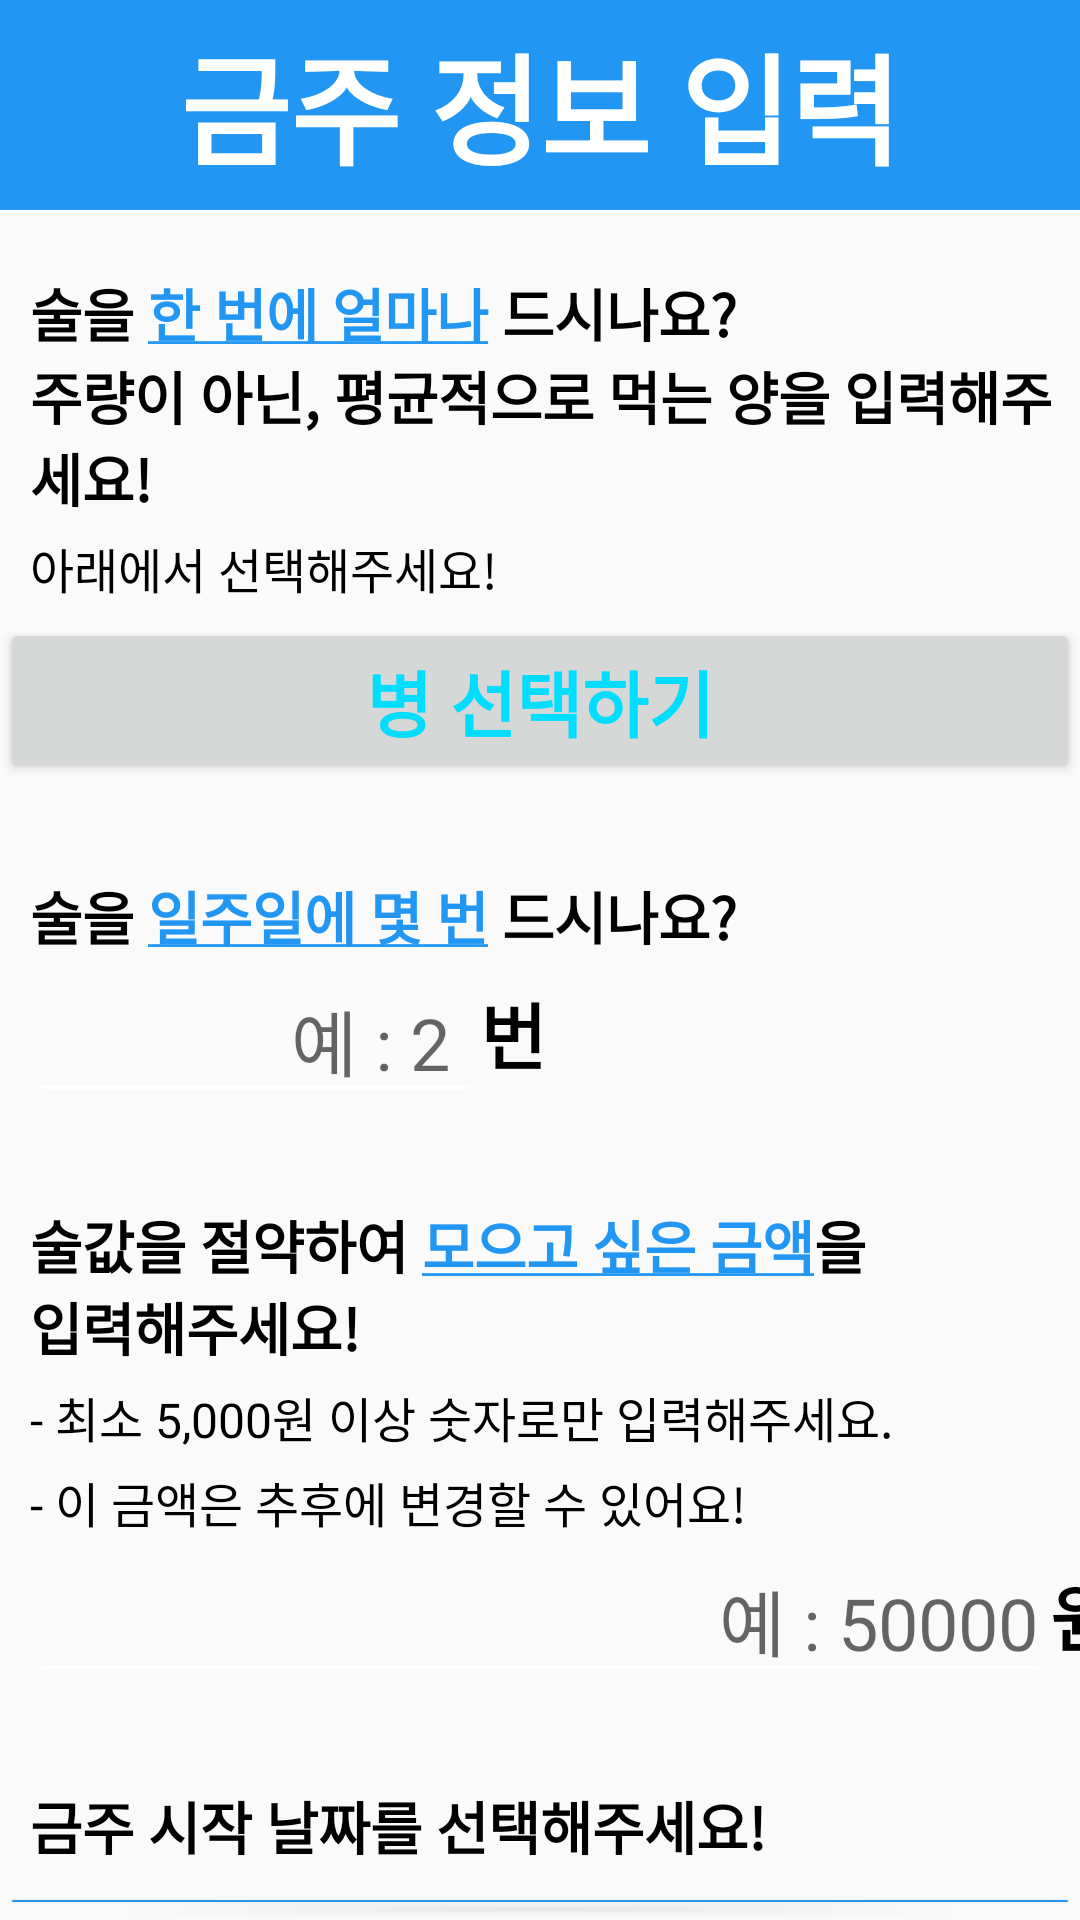

Write the Android layout XML for this screen, with the resource values it uses.
<!-- AndroidManifest.xml: application theme Theme.StopKing_project -->
<!-- res/layout/activity_change_to_drink.xml -->
<?xml version="1.0" encoding="utf-8"?>
<LinearLayout xmlns:android="http://schemas.android.com/apk/res/android"
    xmlns:app="http://schemas.android.com/apk/res-auto"
    xmlns:tools="http://schemas.android.com/tools"
    android:layout_width="match_parent"
    android:layout_height="match_parent"
    android:orientation="vertical"
    tools:context=".ChangeToDrink">

    <TextView
        android:layout_width="match_parent"
        android:layout_height="70dp"
        android:text="금주 정보 입력"
        android:gravity="center"
        android:background="#2196F3"
        android:textColor="@color/white"
        android:textSize="40dp"
        android:textStyle="bold" />

    <TextView
        android:layout_width="match_parent"
        android:layout_height="wrap_content"
        android:text="@string/oneDrink_underline"
        android:textSize="19dp"
        android:textStyle="bold"
        android:textColor="@color/black"
        android:layout_marginLeft="10dp"
        android:layout_marginTop="20dp"/>

    <TextView
        android:layout_width="match_parent"
        android:layout_height="wrap_content"
        android:text="주량이 아닌, 평균적으로 먹는 양을 입력해주세요!"
        android:textSize="19dp"
        android:textStyle="bold"
        android:textColor="@color/black"
        android:layout_marginLeft="10dp"/>

    <TextView
        android:layout_width="match_parent"
        android:layout_height="wrap_content"
        android:text="아래에서 선택해주세요!"
        android:textSize="16dp"
        android:textColor="@color/black"
        android:layout_marginTop="5dp"
        android:layout_marginLeft="10dp"/>

    <LinearLayout
        android:layout_width="match_parent"
        android:layout_height="60dp"
        android:orientation="horizontal">

        <Button
            android:id="@+id/change_to_drink_et_avgDrink"
            android:layout_width="match_parent"
            android:layout_height="match_parent"
            android:layout_marginTop="5dp"
            android:gravity="center"
            android:text="병 선택하기"
            android:textStyle="bold"
            android:textSize="24dp" />
    </LinearLayout>

    <TextView
        android:layout_width="match_parent"
        android:layout_height="wrap_content"
        android:text="@string/sevenDrink_underline"
        android:textSize="19dp"
        android:textStyle="bold"
        android:textColor="@color/black"
        android:layout_marginLeft="10dp"
        android:layout_marginTop="30dp" />

    <LinearLayout
        android:layout_width="match_parent"
        android:layout_height="wrap_content"
        android:orientation="horizontal">

        <EditText
            android:id="@+id/change_to_drink_et_weekDrink"
            android:layout_width="150dp"
            android:layout_height="wrap_content"
            android:layout_marginLeft="10dp"
            android:gravity="right"
            android:hint="예 : 2 "
            android:inputType="number"
            android:textSize="24dp"/>

        <TextView
            android:layout_width="100dp"
            android:layout_height="wrap_content"
            android:text="번"
            android:textSize="24dp"
            android:textStyle="bold"
            android:textColor="@color/black"/>
    </LinearLayout>

    <TextView
        android:layout_width="match_parent"
        android:layout_height="wrap_content"
        android:layout_marginTop="30dp"
        android:layout_marginLeft="10dp"
        android:text="@string/drinkBank_underline"
        android:textColor="@color/black"
        android:textSize="19dp"
        android:textStyle="bold"/>

    <TextView
        android:layout_width="match_parent"
        android:layout_height="wrap_content"
        android:layout_marginLeft="10dp"
        android:layout_marginTop="5dp"
        android:text="- 최소 5,000원 이상 숫자로만 입력해주세요."
        android:textSize="16dp"
        android:textColor="@color/black"/>

    <TextView
        android:layout_width="match_parent"
        android:layout_height="wrap_content"
        android:layout_marginLeft="10dp"
        android:layout_marginTop="5dp"
        android:text="- 이 금액은 추후에 변경할 수 있어요!"
        android:textSize="16dp"
        android:textColor="@color/black"/>

    <LinearLayout
        android:layout_width="match_parent"
        android:layout_height="wrap_content"
        android:orientation="horizontal">

        <EditText
            android:id="@+id/change_to_drink_drink_bank"
            android:layout_width="340dp"
            android:layout_height="wrap_content"
            android:layout_marginLeft="10dp"
            android:gravity="right"
            android:inputType="number"
            android:hint="예 : 50000"
            android:textSize="24dp"/>

        <TextView
            android:layout_width="100dp"
            android:layout_height="wrap_content"
            android:layout_gravity="right|center"
            android:text="원"
            android:textColor="@color/black"
            android:textSize="24dp"
            android:textStyle="bold" />
    </LinearLayout>

    <TextView
        android:layout_width="match_parent"
        android:layout_height="wrap_content"
        android:layout_marginTop="30dp"
        android:layout_marginLeft="10dp"
        android:text="금주 시작 날짜를 선택해주세요!"
        android:textColor="@color/black"
        android:textSize="19dp"
        android:textStyle="bold"/>

    <Button
        android:id="@+id/change_to_drink_btn_date"
        android:layout_width="match_parent"
        android:layout_height="wrap_content"
        android:layout_marginTop="5dp"
        android:backgroundTint="#2196F3"
        android:text="금주 날짜 선택하기"
        android:textSize="24dp"
        android:textStyle="bold"/>

    <LinearLayout
        android:layout_width="match_parent"
        android:layout_height="match_parent"
        android:orientation="horizontal">

        <Button
            android:id="@+id/change_to_drink_btn_cancel"
            android:layout_width="190dp"
            android:layout_height="wrap_content"
            android:layout_marginLeft="10dp"
            android:layout_marginTop="40dp"
            android:backgroundTint="#E6E5E5"
            android:text="취소"
            android:textSize="20dp"
            android:textColor="@color/black"
            android:textStyle="bold"/>

        <Button
            android:id="@+id/change_to_drink_btn_complete"
            android:layout_width="190dp"
            android:layout_height="wrap_content"
            android:layout_marginLeft="15dp"
            android:layout_marginTop="40dp"
            android:text="완료 후 시작하기"
            android:textSize="20dp"
            android:textStyle="bold"
            android:backgroundTint="#2196F3"/>
    </LinearLayout>
</LinearLayout>
<!-- resources referenced by this layout -->
<resources>
  <color name="black">#FF000000</color>
  <color name="white">#FFFFFFFF</color>
  <string name="drinkBank_underline">술값을 절약하여 <u><font color="#2196F3"><b>모으고 싶은 금액</b></font></u>을 \n입력해주세요!</string>
  <string name="oneDrink_underline">술을 <u><font color="#2196F3"><b>한 번에 얼마나</b></font></u> 드시나요?</string>
  <string name="sevenDrink_underline">술을 <u><font color="#2196F3"><b>일주일에 몇 번</b></font></u> 드시나요?</string>
  <style name="Theme.StopKing_project" parent="Theme.AppCompat.DayNight.DarkActionBar">
          
          <item name="colorPrimary">@color/purple_500</item>
          <item name="colorPrimaryVariant">@color/purple_700</item>
          <item name="colorOnPrimary">@color/white</item>
          
          <item name="colorSecondary">@color/teal_200</item>
          <item name="colorSecondaryVariant">@color/teal_700</item>
          <item name="colorOnSecondary">@color/black</item>
          
          <item name="android:statusBarColor">?attr/colorPrimaryVariant</item>
          
          
          <item name="windowActionBar">false</item>
          <item name="windowNoTitle">true</item>
  
          
          <item name="android:textSize">24dp</item>
          <item name="android:textColorPrimary">@android:color/holo_blue_bright</item>       
          <item name="android:textColorSecondary">@android:color/white</item>     
          <item name="tabIndicatorColor">@android:color/holo_blue_bright</item>      
          <item name="colorAccent">@android:color/holo_blue_bright</item>            
      </style>
  <color name="purple_500">#FF6200EE</color>
  <color name="purple_700">#FF3700B3</color>
  <color name="teal_200">#FF03DAC5</color>
  <color name="teal_700">#FF018786</color>
</resources>
